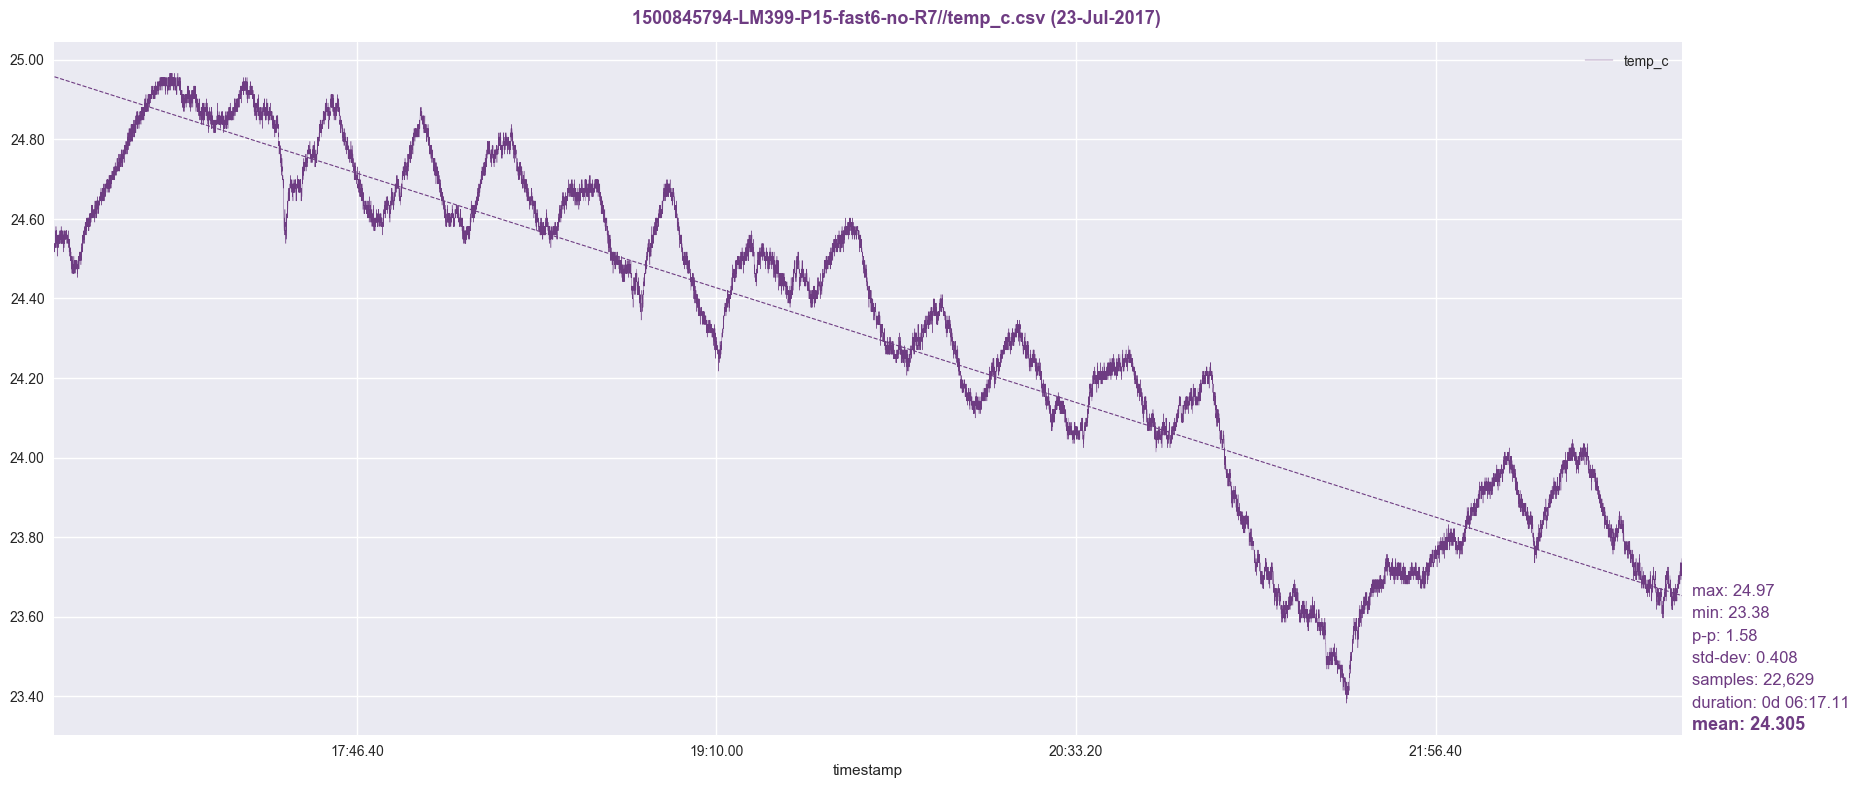

The file beside this chart, header and first rows:
timestamp, temp_c
1500845795, 24.52
1500845796, 24.54
1500845797, 24.54
1500845798, 24.52
1500845799, 24.52
1500845800, 24.54
1500845801, 24.53
1500845802, 24.53
1500845803, 24.53
1500845804, 24.54
1500845805, 24.54
1500845806, 24.53
1500845807, 24.53
1500845808, 24.53
1500845809, 24.54
1500845810, 24.56
1500845811, 24.54
1500845812, 24.54
1500845813, 24.56
1500845814, 24.57
1500845815, 24.54
1500845816, 24.58
1500845817, 24.56
1500845818, 24.55
1500845819, 24.57
1500845820, 24.56
1500845821, 24.55
1500845822, 24.57
1500845823, 24.56
1500845824, 24.56
1500845825, 24.56
1500845826, 24.56
1500845827, 24.55
1500845828, 24.53
1500845829, 24.56
1500845830, 24.55
1500845831, 24.55
1500845832, 24.53
1500845833, 24.53
1500845834, 24.55
1500845835, 24.55
1500845836, 24.51
1500845837, 24.55
1500845838, 24.53
1500845839, 24.56
1500845840, 24.54
1500845841, 24.54
1500845842, 24.55
1500845843, 24.53
1500845844, 24.54
1500845845, 24.54
1500845846, 24.53
1500845847, 24.54
1500845848, 24.56
1500845849, 24.54
1500845850, 24.54
1500845851, 24.55
1500845852, 24.56
1500845853, 24.55
1500845854, 24.56
... 22,569 more rows
